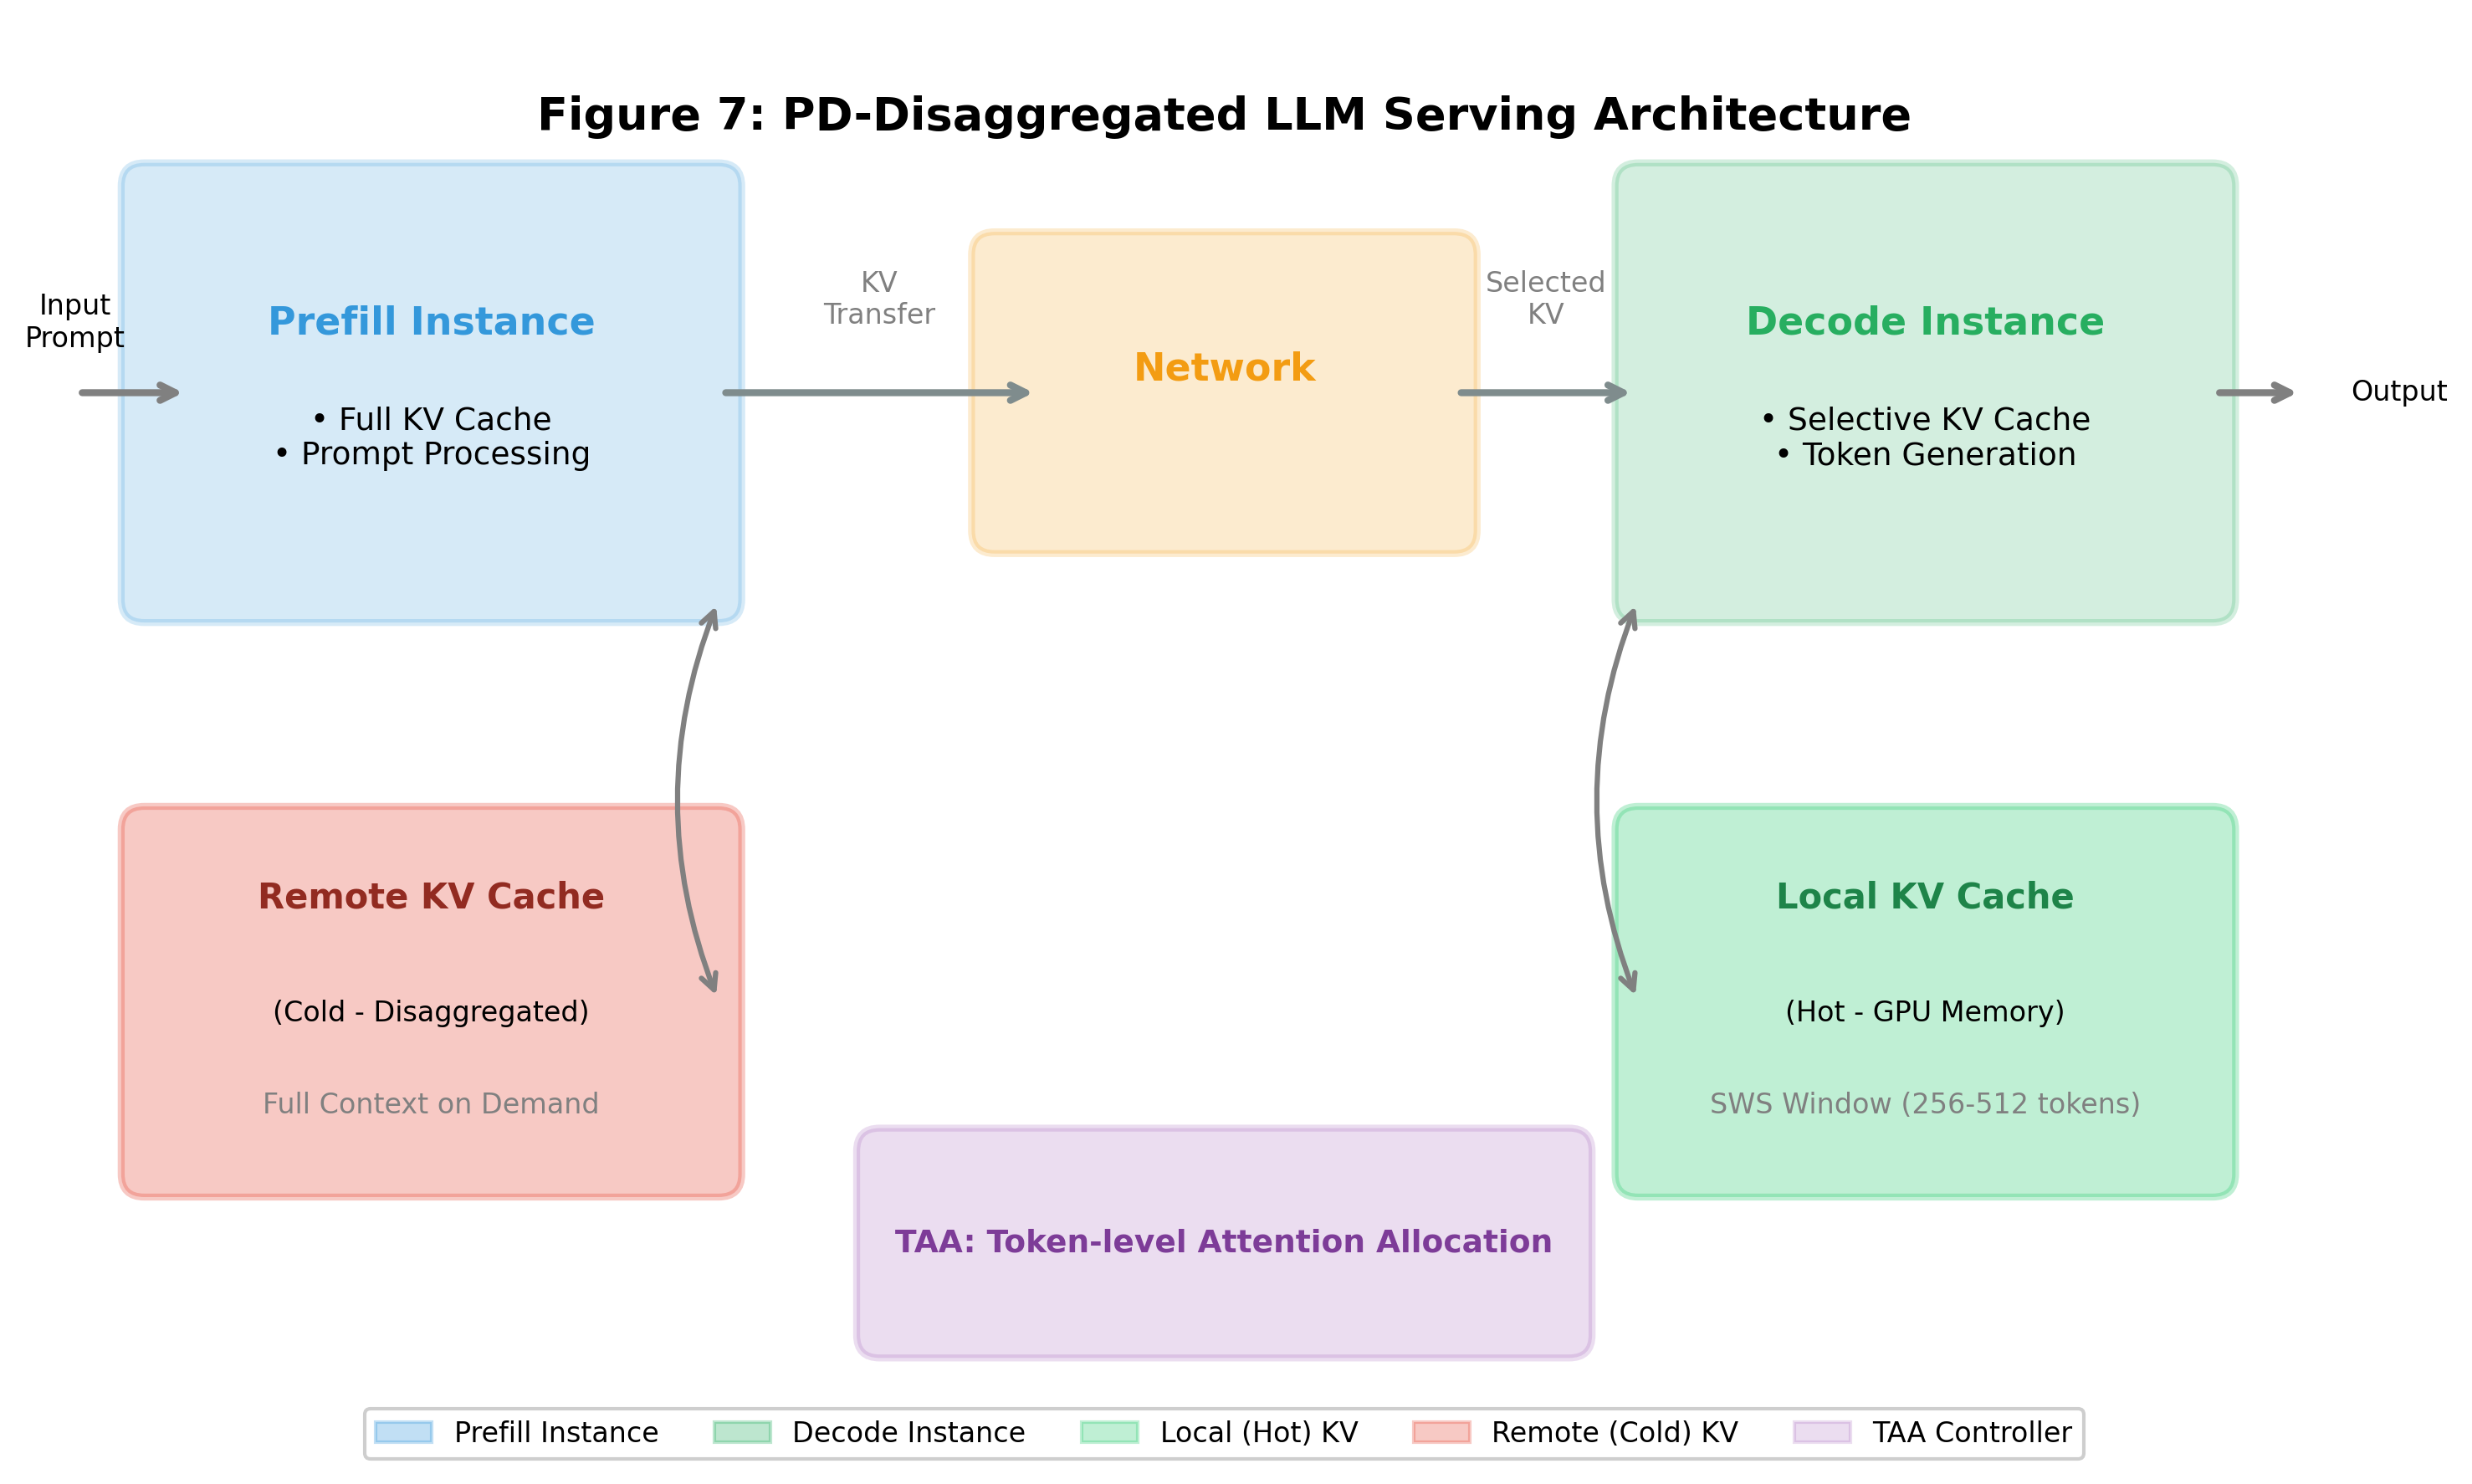

The script that saved this image:
#!/usr/bin/env python3
"""
Figure 7: System Architecture Overview
PD-disaggregated LLM serving architecture with KV tiering
"""

import matplotlib.pyplot as plt
import matplotlib.patches as mpatches
from matplotlib.patches import FancyBboxPatch, FancyArrowPatch, Rectangle, Circle
import matplotlib.lines as mlines

# Set up academic style
plt.rcParams.update({
    'font.family': 'serif',
    'font.serif': ['Times New Roman'],
    'font.size': 11,
    'figure.dpi': 300,
    'savefig.dpi': 300,
})

# Create figure
fig, ax = plt.subplots(figsize=(10, 6))
ax.set_xlim(0, 10)
ax.set_ylim(0, 6)
ax.set_aspect('equal')
ax.axis('off')

# Color palette
colors = {
    'prefill': '#3498db',      # Blue
    'decode': '#27ae60',        # Green
    'network': '#f39c12',      # Orange
    'local_kv': '#2ecc71',     # Light green
    'remote_kv': '#e74c3c',    # Red
    'arrow': '#7f8c8d',        # Gray
}

# ============ Prefill Instance ============
prefill_box = FancyBboxPatch((0.3, 3.5), 2.5, 1.8, 
                              boxstyle="round,pad=0.1",
                              facecolor=colors['prefill'], alpha=0.2,
                              edgecolor=colors['prefill'], linewidth=2)
ax.add_patch(prefill_box)
ax.text(1.55, 4.7, 'Prefill Instance', ha='center', va='center', 
        fontsize=11, fontweight='bold', color=colors['prefill'])
ax.text(1.55, 4.2, '• Full KV Cache\n• Prompt Processing', ha='center', va='center', 
        fontsize=9)

# Input arrow to prefill
ax.annotate('', xy=(0.5, 4.4), xytext=(0, 4.4),
            arrowprops=dict(arrowstyle='->', color='gray', lw=2))
ax.text(0, 4.6, 'Input\nPrompt', ha='center', fontsize=8)

# ============ Network Component ============
network_box = FancyBboxPatch((4, 3.8), 2, 1.2, 
                              boxstyle="round,pad=0.1",
                              facecolor=colors['network'], alpha=0.2,
                              edgecolor=colors['network'], linewidth=2)
ax.add_patch(network_box)
ax.text(5, 4.5, 'Network', ha='center', va='center', 
        fontsize=11, fontweight='bold', color=colors['network'])

# Arrow: Prefill -> Network (KV Transfer)
ax.annotate('', xy=(4.2, 4.4), xytext=(2.8, 4.4),
            arrowprops=dict(arrowstyle='->', color=colors['arrow'], lw=2,
                          connectionstyle='arc3,rad=0'))
ax.text(3.5, 4.7, 'KV\nTransfer', ha='center', fontsize=8, color='gray')

# ============ Decode Instance ============
decode_box = FancyBboxPatch((6.8, 3.5), 2.5, 1.8, 
                            boxstyle="round,pad=0.1",
                            facecolor=colors['decode'], alpha=0.2,
                            edgecolor=colors['decode'], linewidth=2)
ax.add_patch(decode_box)
ax.text(8.05, 4.7, 'Decode Instance', ha='center', va='center', 
        fontsize=11, fontweight='bold', color=colors['decode'])
ax.text(8.05, 4.2, '• Selective KV Cache\n• Token Generation', ha='center', va='center', 
        fontsize=9)

# Arrow: Network -> Decode
ax.annotate('', xy=(6.8, 4.4), xytext=(6, 4.4),
            arrowprops=dict(arrowstyle='->', color=colors['arrow'], lw=2,
                          connectionstyle='arc3,rad=0'))
ax.text(6.4, 4.7, 'Selected\nKV', ha='center', fontsize=8, color='gray')

# Output arrow from decode
ax.annotate('', xy=(9.7, 4.4), xytext=(9.3, 4.4),
            arrowprops=dict(arrowstyle='->', color='gray', lw=2))
ax.text(9.9, 4.4, 'Output', ha='left', va='center', fontsize=8)

# ============ KV Tiering Below ============
# Local KV box (Hot)
local_box = FancyBboxPatch((6.8, 1), 2.5, 1.5, 
                           boxstyle="round,pad=0.1",
                           facecolor=colors['local_kv'], alpha=0.3,
                           edgecolor=colors['local_kv'], linewidth=2)
ax.add_patch(local_box)
ax.text(8.05, 2.2, 'Local KV Cache', ha='center', va='center', 
        fontsize=10, fontweight='bold', color='#1e8449')
ax.text(8.05, 1.7, '(Hot - GPU Memory)', ha='center', va='center', fontsize=8)
ax.text(8.05, 1.3, 'SWS Window (256-512 tokens)', ha='center', va='center', 
        fontsize=8, color='gray')

# Remote KV box (Cold)
remote_box = FancyBboxPatch((0.3, 1), 2.5, 1.5, 
                             boxstyle="round,pad=0.1",
                             facecolor=colors['remote_kv'], alpha=0.3,
                             edgecolor=colors['remote_kv'], linewidth=2)
ax.add_patch(remote_box)
ax.text(1.55, 2.2, 'Remote KV Cache', ha='center', va='center', 
        fontsize=10, fontweight='bold', color='#922b21')
ax.text(1.55, 1.7, '(Cold - Disaggregated)', ha='center', va='center', fontsize=8)
ax.text(1.55, 1.3, 'Full Context on Demand', ha='center', va='center', 
        fontsize=8, color='gray')

# Connection boxes with decode instance
ax.annotate('', xy=(2.8, 1.75), xytext=(2.8, 3.5),
            arrowprops=dict(arrowstyle='<->', color='gray', lw=1.5,
                          connectionstyle='arc3,rad=0.2'))
ax.annotate('', xy=(6.8, 1.75), xytext=(6.8, 3.5),
            arrowprops=dict(arrowstyle='<->', color='gray', lw=1.5,
                          connectionstyle='arc3,rad=0.2'))

# ============ TAA Component ============
taa_box = FancyBboxPatch((3.5, 0.3), 3, 0.8, 
                         boxstyle="round,pad=0.1",
                         facecolor='#9b59b6', alpha=0.2,
                         edgecolor='#9b59b6', linewidth=2)
ax.add_patch(taa_box)
ax.text(5, 0.7, 'TAA: Token-level Attention Allocation', ha='center', va='center', 
        fontsize=9, fontweight='bold', color='#7d3c98')

# ============ Title ============
ax.text(5, 5.6, 'Figure 7: PD-Disaggregated LLM Serving Architecture', 
        ha='center', va='center', fontsize=13, fontweight='bold')

# ============ Legend ============
# Create legend manually
legend_elements = [
    mpatches.Patch(facecolor=colors['prefill'], alpha=0.3, edgecolor=colors['prefill'],
                   label='Prefill Instance'),
    mpatches.Patch(facecolor=colors['decode'], alpha=0.3, edgecolor=colors['decode'],
                   label='Decode Instance'),
    mpatches.Patch(facecolor=colors['local_kv'], alpha=0.3, edgecolor=colors['local_kv'],
                   label='Local (Hot) KV'),
    mpatches.Patch(facecolor=colors['remote_kv'], alpha=0.3, edgecolor=colors['remote_kv'],
                   label='Remote (Cold) KV'),
    mpatches.Patch(facecolor='#9b59b6', alpha=0.2, edgecolor='#9b59b6',
                   label='TAA Controller'),
]

ax.legend(handles=legend_elements, loc='lower center', ncol=5, 
          fontsize=8, framealpha=0.95, bbox_to_anchor=(0.5, -0.05))

plt.tight_layout()

# Save
plt.savefig('fig7_architecture_overview.pdf', format='pdf', bbox_inches='tight')
plt.savefig('fig7_architecture_overview.png', format='png', bbox_inches='tight')
print("Figure 7 saved: fig7_architecture_overview.pdf/png")

plt.close()
